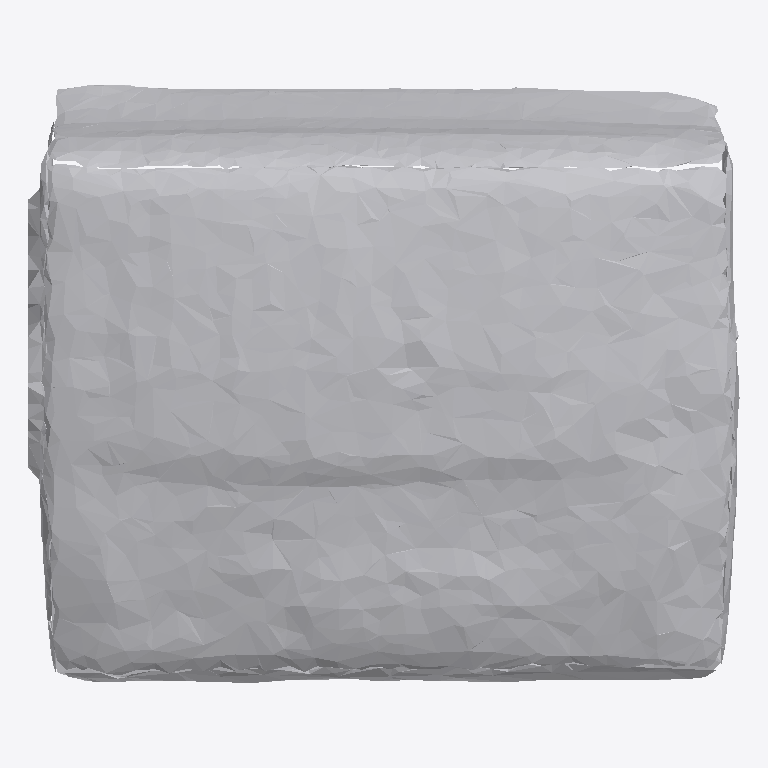
Plan cut of the same IFC building model at storey 'Ground Floor' (level 0.00 m, cut at 1.40 m), seen from above with north up, elements coloured by IFC class: 1 other element (light grey). No cut surface shows.
Extent 0.924 m × 0.777 m × 0.273 m (x, y, z). Storeys (1): Ground Floor at 0.00 m. Elements (1): 1 IfcFurniture.

HEADER;
FILE_DESCRIPTION(('ViewDefinition [CoordinationView]'),'2;1');
FILE_NAME('','2026-07-12T07:17:53',(''),(''),'IfcOpenShell 0.8.0','IfcOpenShell 0.8.0','');
FILE_SCHEMA(('IFC4'));
ENDSEC;
DATA;
#17=IFCPROJECT('01PmeHf5f45xDg$bn43jgt',#5,'Office Project',$,$,$,$,(#15),#10);
#20=IFCSITE('3XAYe5gKz4hwpTCMfiZNfm',#5,'Site',$,$,#19,$,$,.ELEMENT.,$,$,$,$,$);
#22=IFCBUILDING('2dyGy_SyPFjwx5UxbfZFMB',#5,'Building',$,$,#21,$,$,.ELEMENT.,$,$,$);
#24=IFCBUILDINGSTOREY('1_gUNOCmn7aw4jHjl$53Be',#5,'Ground Floor',$,$,#23,$,$,.ELEMENT.,0.0);
#35=IFCFURNITURE('13ggsFoN53KRcWXNtaT__M',#5,'list10_laptop',$,$,#34,#31,$,$);
ENDSEC;
